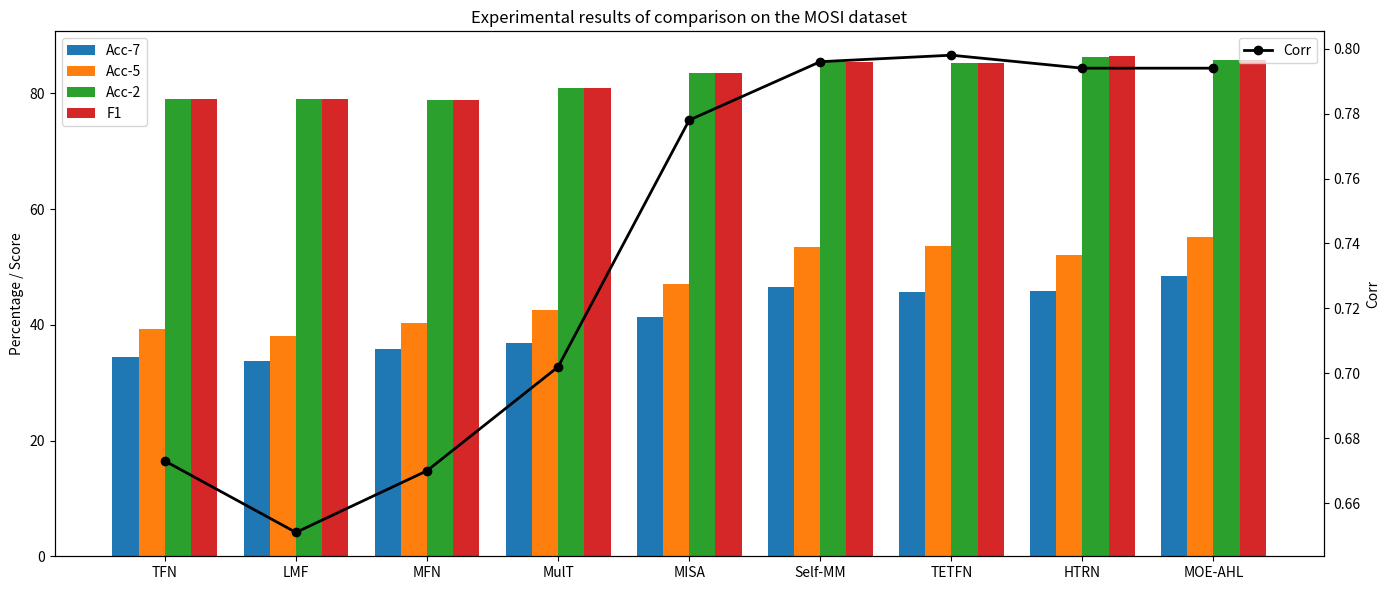

Write the Python code that produced this figure.
import matplotlib.pyplot as plt
import numpy as np

# 1. 数据准备 (排除了 MAE 指标)
models = ['TFN', 'LMF', 'MFN', 'MulT', 'MISA', 'Self-MM', 'TETFN', 'HTRN', 'MOE-AHL']
acc7 = [34.4, 33.8, 35.8, 36.9, 41.3, 46.6, 45.7, 45.9, 48.5]
acc5 = [39.3, 38.1, 40.4, 42.6, 47.0, 53.4, 53.6, 52.0, 55.1]
acc2 = [79.0, 79.1, 78.8, 80.9, 83.5, 85.4, 85.3, 86.3, 85.7]
f1 = [79.1, 79.1, 78.9, 80.9, 83.5, 85.4, 85.3, 86.4, 85.7]
corr = [0.673, 0.651, 0.670, 0.702, 0.778, 0.796, 0.798, 0.794, 0.794]

x = np.arange(len(models))  # 模型标签的位置
width = 0.2  # 柱子的宽度

# 创建画布和主坐标轴 (保持与 MOSEI 相同的画布宽度)
fig, ax1 = plt.subplots(figsize=(14, 6))

# 2. 在主 Y 轴绘制分组柱状图 (Acc-7, Acc-5, Acc-2, F1)
rects1 = ax1.bar(x - 1.5*width, acc7, width, label='Acc-7')
rects2 = ax1.bar(x - 0.5*width, acc5, width, label='Acc-5')
rects3 = ax1.bar(x + 0.5*width, acc2, width, label='Acc-2')
rects4 = ax1.bar(x + 1.5*width, f1, width, label='F1')

# 设置主 Y 轴相关属性
ax1.set_ylabel('Percentage / Score')
ax1.set_title('Experimental results of comparison on the MOSI dataset')
ax1.set_xticks(x)
ax1.set_xticklabels(models)
ax1.legend(loc='upper left')

# 3. 创建副 Y 轴并绘制 Corr 的折线图
ax2 = ax1.twinx()
ax2.plot(x, corr, color='black', marker='o', linestyle='-', linewidth=2, label='Corr')

# 设置副 Y 轴相关属性
ax2.set_ylabel('Corr', color='black')
ax2.tick_params(axis='y', labelcolor='black')
ax2.legend(loc='upper right')

# 4. 优化布局并显示/保存图表
plt.tight_layout()
plt.savefig('mosi.png', dpi=300)
plt.show()
